Run: headless pygame with SDL's dummy video driver; simulated clock (each Clock.tick advances the game by its frame time, no real sleeping); random seed 0; keys injected as events and as key.get_pressed() state; mouse plan: one left click at the window centre at the start of phase 2, then a move to the lower-right quarter at the start of phase 3.
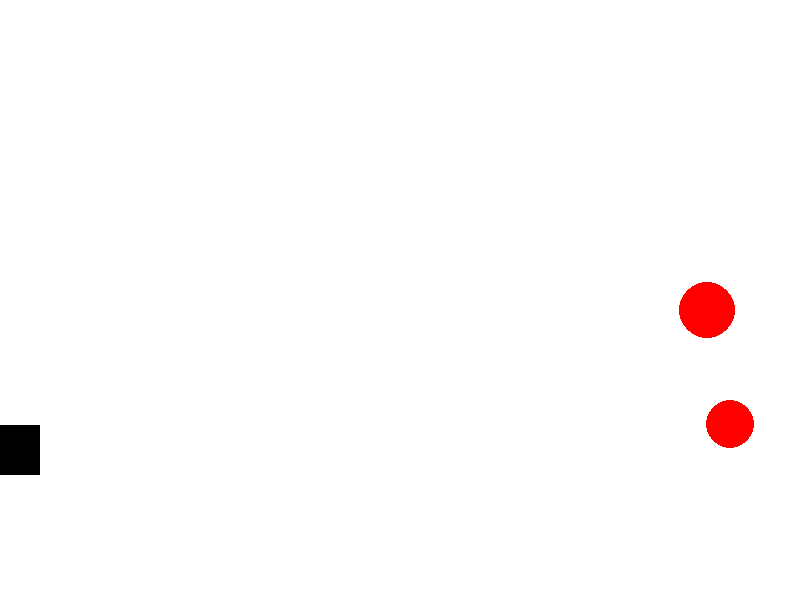
Frame 1 of 4 · flips 1–60 · no input
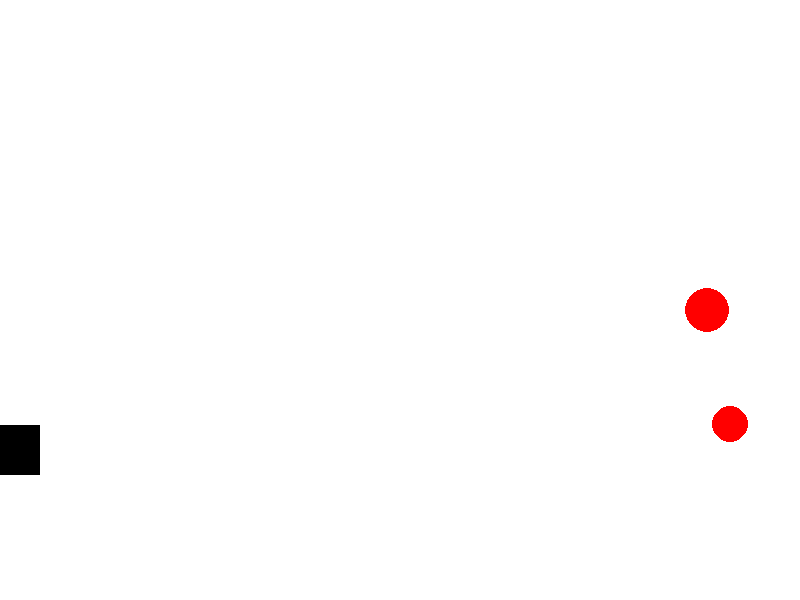
Frame 2 of 4 · flips 61–180 · clicked the window centre · tapped SPACE, RETURN · held RIGHT (→), D
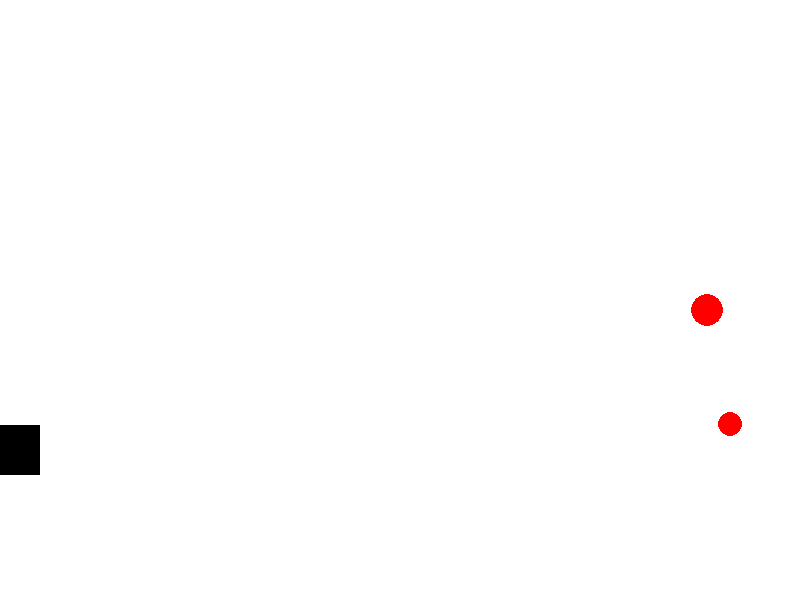
Frame 3 of 4 · flips 181–300 · moved the mouse to the lower-right quarter · held DOWN (↓), S
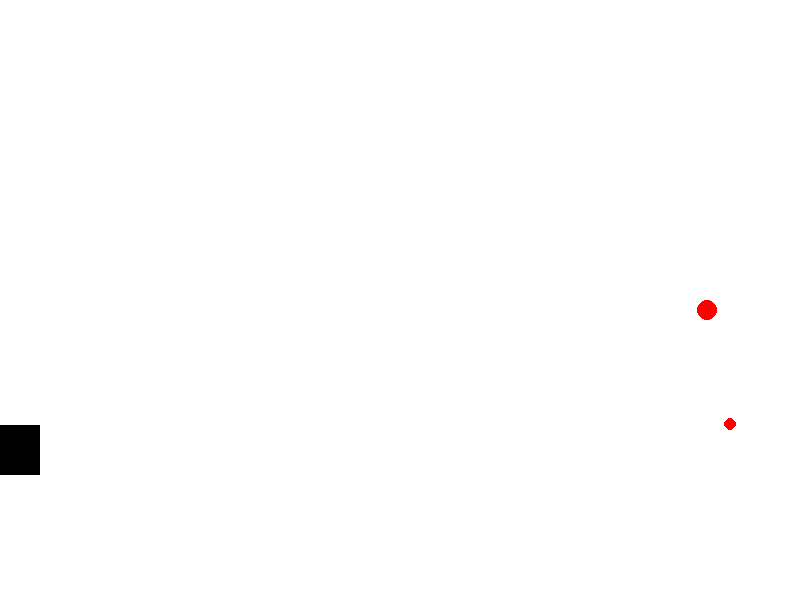
Frame 4 of 4 · flips 301–420 · held LEFT (←), A, UP (↑), W

The pygame program that drew these frames:

import math
import random
import pygame

FPS = 30
RED, WHITE, BLACK = 0xFF0000, 0xFFFFFF, 0x000000
WIDTH, HEIGHT = 800, 600
GAME_COLORS = [RED, 0x0000FF, 0xFFC91F, 0x00FF00, 0xFF03B8, 0x00FFCC]


class Gun:
    def __init__(self, screen):
        self.screen = screen
        self.f2_power = 10
        self.f2_on = False
        self.an = 0

    def fire2_start(self, event):
        self.f2_on = True

    def fire2_end(self, event):
        global balls
        new_ball = Ball(self.screen)
        new_ball.r += 5
        dx = event.pos[0] - new_ball.x
        dy = event.pos[1] - new_ball.y
        self.an = math.atan2(dy, dx)
        new_ball.vx = self.f2_power * math.cos(self.an)
        new_ball.vy = self.f2_power * math.sin(self.an)
        balls.append(new_ball)
        self.f2_on = False
        self.f2_power = 10

    def targetting(self, event):
        if event:
            dx = event.pos[0] - 20
            dy = event.pos[1] - 450
            self.an = math.atan2(dy, dx)

    def draw(self):
        pygame.draw.rect(self.screen, BLACK, (0, 425, 40, 50))

    def power_up(self):
        if self.f2_on and self.f2_power < 100:
            self.f2_power += 1


class Ball:
    def __init__(self, screen, x=40, y=450):
        self.screen = screen
        self.x, self.y = x, y
        self.r = 10
        self.vx = self.vy = 0
        self.color = random.choice(GAME_COLORS)
        self.bounces = 0

    def move(self):
        self.x += self.vx
        self.y += self.vy

        # Отскоки от стен
        if self.x - self.r <= 0:
            self.x = self.r
            self.vx *= -1
            self.bounces += 1
        if self.x + self.r >= WIDTH:
            self.x = WIDTH - self.r
            self.vx *= -1
            self.bounces += 1
        if self.y - self.r <= 0:
            self.y = self.r
            self.vy *= -1
            self.bounces += 1
        if self.y + self.r >= HEIGHT:
            self.y = HEIGHT - self.r
            self.vy *= -1
            self.bounces += 1

    def draw(self):
        pygame.draw.circle(self.screen, self.color, (int(self.x), int(self.y)), self.r)

    def hittest(self, obj):
        if not hasattr(obj, 'x') or not hasattr(obj, 'y') or not hasattr(obj, 'r'):
            return False
        dist = math.hypot(self.x - obj.x, self.y - obj.y)
        return dist <= self.r + obj.r

    def is_dead(self):
        return self.bounces >= 2


class Target:
    def __init__(self, screen):
        self.screen = screen
        self.x = self.y = self.r = 0
        self.color = RED
        self.alive = True
        self.by_shot = False

    def set_pos(self, x, y, r):
        self.x, self.y, self.r = x, y, r
        self.alive = True
        self.by_shot = False

    def shrink(self):
        if self.alive and not self.by_shot:
            self.r -= 0.05
            if self.r <= 0:
                self.alive = False

    def draw(self):
        if self.alive and self.r > 0:
            pygame.draw.circle(self.screen, self.color, (int(self.x), int(self.y)), int(self.r))


def spawn_targets(screen):
    t1 = Target(screen)
    r1 = random.randint(20, 40)
    x1 = random.randint(600, 780)
    y1 = random.randint(300, 550)
    t1.set_pos(x1, y1, r1)

    t2 = Target(screen)
    for _ in range(100):
        r2 = random.randint(20, 40)
        x2 = random.randint(600, 780)
        y2 = random.randint(300, 550)
        if math.hypot(x1 - x2, y1 - y2) > r1 + r2 + 10:
            t2.set_pos(x2, y2, r2)
            return [t1, t2]

    t2.set_pos(x1 - r1 - r2 - 30, y1, r2)
    return [t1, t2]


pygame.init()
screen = pygame.display.set_mode((WIDTH, HEIGHT))
font = pygame.font.SysFont(None, 72)

balls = []
gun = Gun(screen)
targets = spawn_targets(screen)
game_over = False
result = ""

clock = pygame.time.Clock()
running = True

while running:
    screen.fill(WHITE)

    for event in pygame.event.get():
        if event.type == pygame.QUIT:
            running = False
        elif not game_over and event.type == pygame.MOUSEBUTTONDOWN:
            gun.fire2_start(event)
        elif not game_over and event.type == pygame.MOUSEBUTTONUP:
            gun.fire2_end(event)
        elif not game_over and event.type == pygame.MOUSEMOTION:
            gun.targetting(event)

    if not game_over:
        gun.power_up()
        for b in balls:
            b.move()
            for t in targets:
                if b.hittest(t) and t.alive:
                    t.alive = False
                    t.by_shot = True
        balls = [b for b in balls if not b.is_dead()]
        for t in targets:
            t.shrink()

        if all(t.by_shot for t in targets):
            game_over = True
            result = "Победа!"
        elif any(not t.by_shot and not t.alive for t in targets):
            game_over = True
            result = "Проигрыш!"

    gun.draw()
    for t in targets:
        t.draw()
    for b in balls:
        b.draw()

    if game_over:
        text = font.render(result, True, BLACK)
        screen.blit(text, (WIDTH // 2 - text.get_width() // 2, HEIGHT // 2 - text.get_height() // 2))

    pygame.display.update()
    clock.tick(FPS)

pygame.quit()
